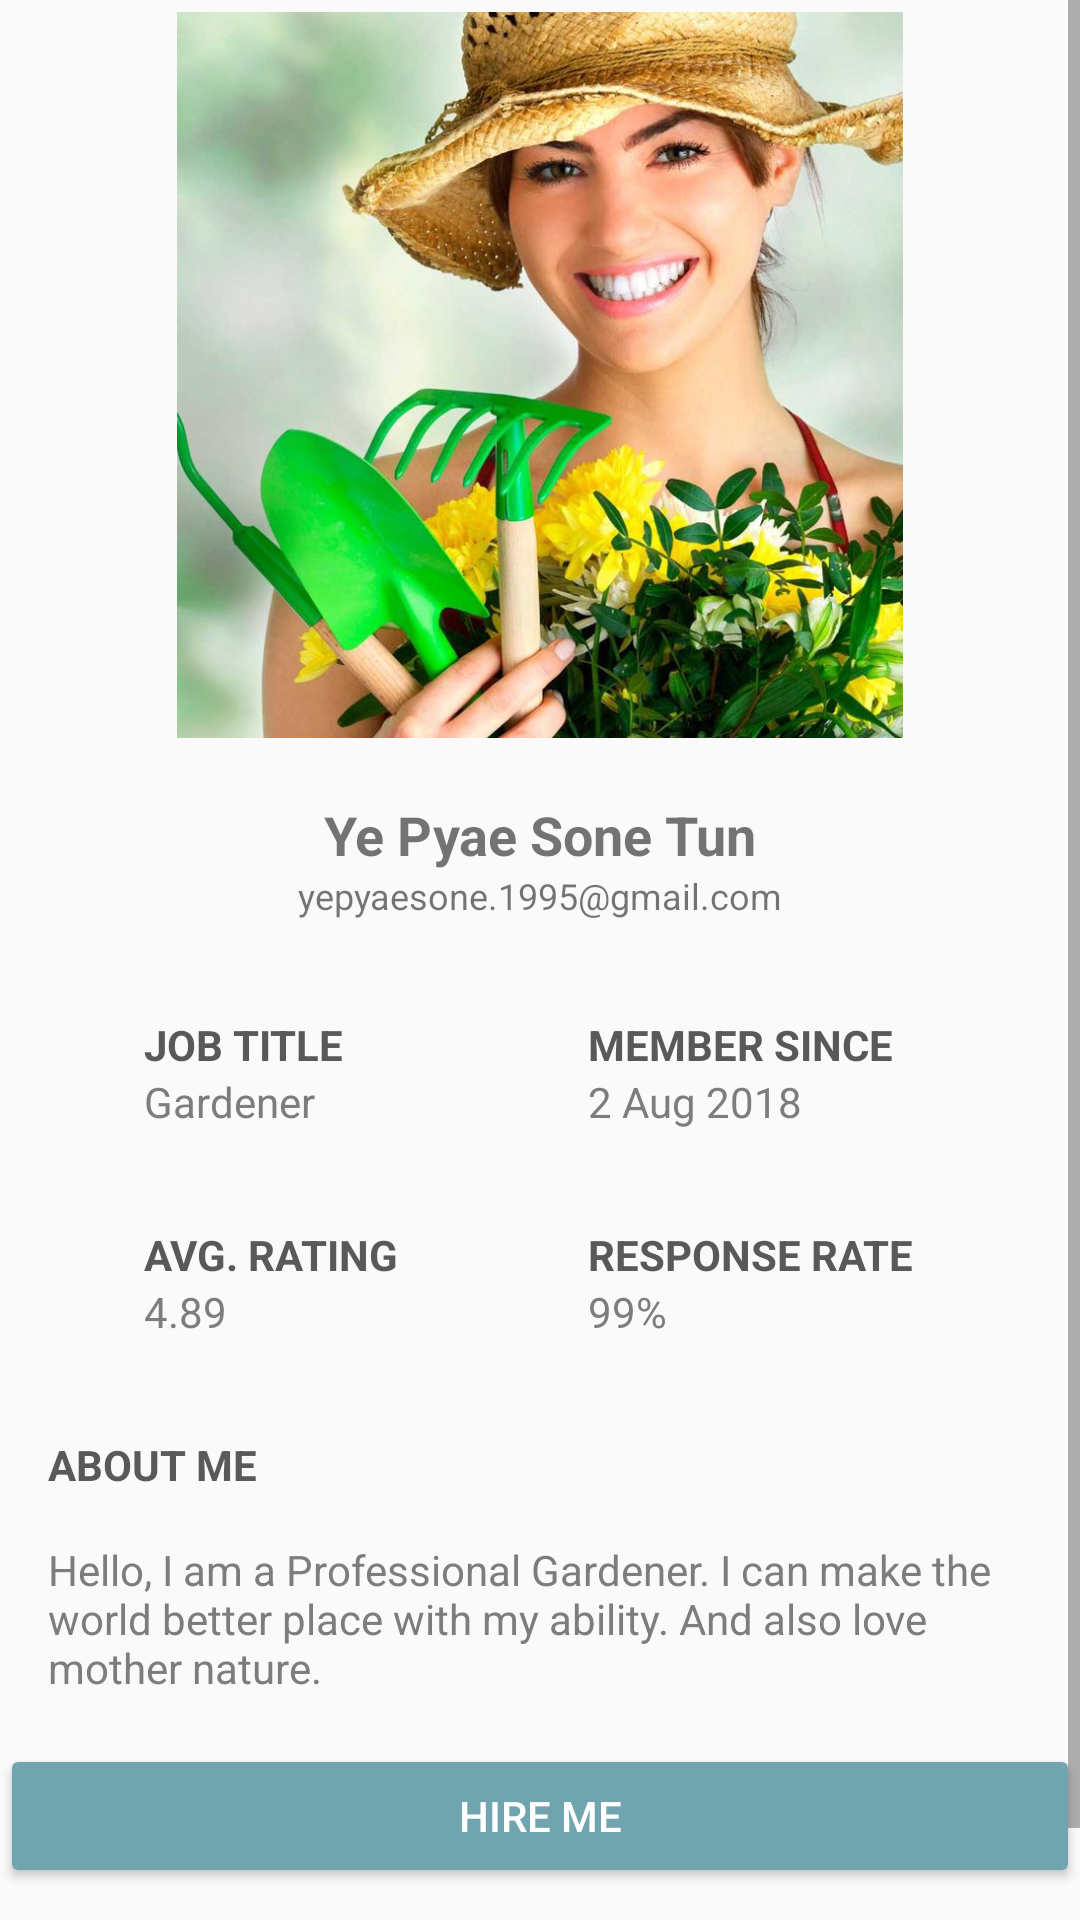

Android layout source for this screen:
<!-- AndroidManifest.xml: application theme AppTheme -->
<!-- res/layout/fragment_profile.xml -->
<RelativeLayout xmlns:android="http://schemas.android.com/apk/res/android"
    xmlns:tools="http://schemas.android.com/tools"
    android:layout_width="match_parent"
    android:layout_height="match_parent"
    tools:context="com.prime.mm_kunyi.fragments.ProfileFragment">


    <ScrollView
        android:layout_width="match_parent"
        android:layout_height="match_parent">

        <LinearLayout
            android:layout_width="match_parent"
            android:layout_height="match_parent"
            android:orientation="vertical">

            <ImageView
                android:id="@+id/ivProfile"
                android:layout_width="match_parent"
                android:layout_height="250dp"
                android:padding="4dp"
                android:src="@drawable/profile_placeholder" />

            <TextView
                android:id="@+id/tvUserName"
                android:layout_width="match_parent"
                android:layout_height="wrap_content"
                android:layout_marginTop="16dp"
                android:gravity="center_horizontal"
                android:text="Ye Pyae Sone Tun"
                android:textSize="18sp"
                android:textStyle="bold" />

            <TextView
                android:id="@+id/tvSignInEmail"
                android:layout_width="match_parent"
                android:layout_height="wrap_content"
                android:layout_marginBottom="@dimen/margin_large"
                android:gravity="center_horizontal"
                android:text="yepyaesone.1995@gmail.com"
                android:textSize="12sp" />

            <LinearLayout
                android:layout_width="match_parent"
                android:layout_height="wrap_content"
                android:layout_margin="16dp"
                android:orientation="horizontal"
                android:weightSum="2">

                <LinearLayout
                    android:layout_width="0dp"
                    android:layout_height="wrap_content"
                    android:layout_marginStart="32dp"
                    android:layout_weight="1"
                    android:orientation="vertical">

                    <TextView
                        android:layout_width="wrap_content"
                        android:layout_height="wrap_content"
                        android:text="Job title"
                        android:textAllCaps="true"
                        android:textColor="@color/textColorPrimary"
                        android:textStyle="bold" />

                    <TextView
                        android:id="@+id/tvJobTitle"
                        android:layout_width="wrap_content"
                        android:layout_height="wrap_content"
                        android:text="Gardener"
                        android:textColor="@color/textColorSecondary" />
                </LinearLayout>

                <LinearLayout
                    android:layout_width="0dp"
                    android:layout_height="wrap_content"
                    android:layout_weight="1"
                    android:orientation="vertical">

                    <TextView
                        android:layout_width="wrap_content"
                        android:layout_height="wrap_content"
                        android:text="member since"
                        android:textAllCaps="true"
                        android:textColor="@color/textColorPrimary"
                        android:textStyle="bold" />

                    <TextView
                        android:id="@+id/tvSignUpTime"
                        android:layout_width="wrap_content"
                        android:layout_height="wrap_content"
                        android:text="2 Aug 2018"
                        android:textColor="@color/textColorSecondary" />
                </LinearLayout>
            </LinearLayout>

            <LinearLayout
                android:layout_width="match_parent"
                android:layout_height="wrap_content"
                android:layout_margin="16dp"
                android:orientation="horizontal"
                android:weightSum="2">

                <LinearLayout
                    android:layout_width="0dp"
                    android:layout_height="wrap_content"
                    android:layout_marginStart="32dp"
                    android:layout_weight="1"
                    android:orientation="vertical">

                    <TextView
                        android:layout_width="wrap_content"
                        android:layout_height="wrap_content"
                        android:text="AVG. Rating"
                        android:textAllCaps="true"
                        android:textColor="@color/textColorPrimary"
                        android:textStyle="bold" />

                    <TextView
                        android:id="@+id/tvAvgRating"
                        android:layout_width="wrap_content"
                        android:layout_height="wrap_content"
                        android:text="4.89"
                        android:textColor="@color/textColorSecondary" />
                </LinearLayout>

                <LinearLayout
                    android:layout_width="0dp"
                    android:layout_height="wrap_content"
                    android:layout_weight="1"
                    android:orientation="vertical">

                    <TextView
                        android:layout_width="wrap_content"
                        android:layout_height="wrap_content"
                        android:text="response rate"
                        android:textAllCaps="true"
                        android:textColor="@color/textColorPrimary"
                        android:textStyle="bold" />

                    <TextView
                        android:id="@+id/tvResponseRate"
                        android:layout_width="wrap_content"
                        android:layout_height="wrap_content"
                        android:text="99%"
                        android:textColor="@color/textColorSecondary" />
                </LinearLayout>
            </LinearLayout>

            <TextView
                android:layout_width="wrap_content"
                android:layout_height="wrap_content"
                android:layout_marginStart="16dp"
                android:layout_marginTop="16dp"
                android:text="About me"
                android:textAllCaps="true"
                android:textColor="@color/textColorPrimary"
                android:textStyle="bold" />

            <TextView
                android:id="@+id/tvAboutSignInUser"
                android:layout_width="match_parent"
                android:layout_height="wrap_content"
                android:layout_margin="16dp"
                android:text="Hello, I am a Professional Gardener. I can make the world better place with my ability. And also love mother nature."
                android:textColor="@color/textColorSecondary" />

            <TextView
                android:id="@+id/tvHireMe"
                style="@style/Base.Widget.AppCompat.Button.Colored"
                android:layout_width="match_parent"
                android:layout_height="wrap_content"
                android:text="Hire Me"
                android:textAllCaps="true" />

            <TextView
                android:id="@+id/tvLogOut"
                style="@style/Base.TextAppearance.AppCompat.Widget.Button.Borderless.Colored"
                android:layout_width="match_parent"
                android:layout_height="wrap_content"
                android:layout_marginBottom="16dp"
                android:layout_marginTop="8dp"
                android:gravity="center"
                android:text="log out"
                android:textAllCaps="true" />
        </LinearLayout>
    </ScrollView>


</RelativeLayout>
<!-- resources referenced by this layout -->
<resources>
  <color name="textColorPrimary">#595959</color>
  <color name="textColorSecondary">#7d7d7d</color>
  <dimen name="margin_large">16dp</dimen>
  <!-- drawable profile_placeholder: png bitmap (drawable, 708977 bytes) -->
  <style name="AppTheme" parent="Theme.AppCompat.Light.NoActionBar">
          
          <item name="colorPrimary">@color/colorPrimary</item>
          <item name="colorPrimaryDark">@color/colorPrimaryDark</item>
          <item name="colorAccent">@color/colorAccent</item>
      </style>
  <color name="colorPrimary">#263238</color>
  <color name="colorPrimaryDark">#161c1e</color>
  <color name="colorAccent">#70a4ae</color>
</resources>
